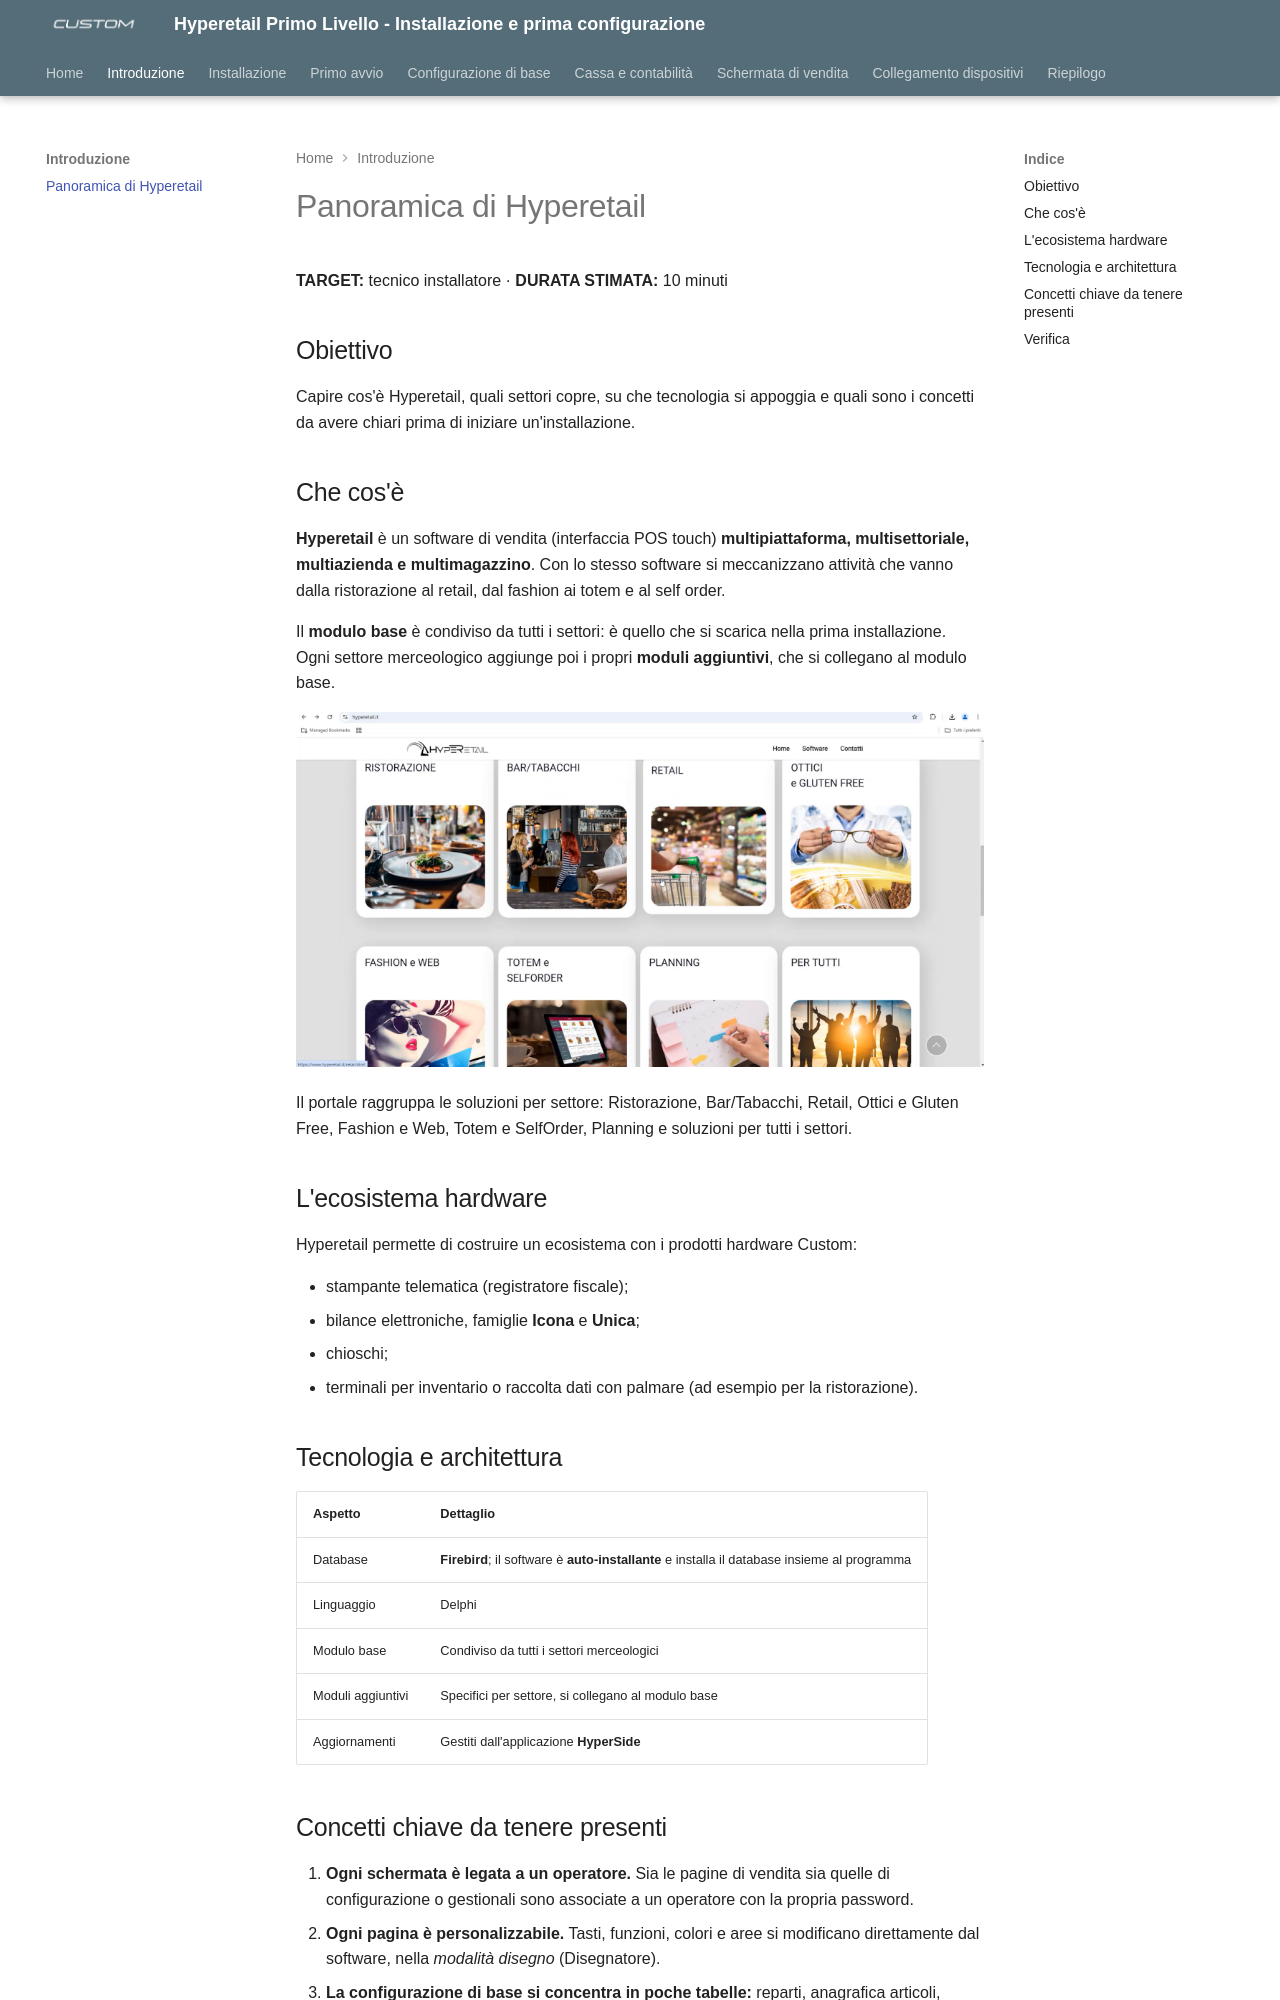

repository: ivanrobuschi-custom/hyperetail_level_1 · page: 01-panoramica-hyperetail/index.html · generator: mkdocs

---
title: "Panoramica di Hyperetail"
date: "2026-10-28"
version: "1.0"
categoria: software Hyperetail
---

# Panoramica di Hyperetail

**TARGET:** tecnico installatore · **DURATA STIMATA:** 10 minuti

## Obiettivo

Capire cos'è Hyperetail, quali settori copre, su che tecnologia si appoggia e
quali sono i concetti da avere chiari prima di iniziare un'installazione.

## Che cos'è

**Hyperetail** è un software di vendita (interfaccia POS touch) **multipiattaforma,
multisettoriale, multiazienda e multimagazzino**. Con lo stesso software si
meccanizzano attività che vanno dalla ristorazione al retail, dal fashion ai
totem e al self order.

Il **modulo base** è condiviso da tutti i settori: è quello che si scarica
nella prima installazione. Ogni settore merceologico aggiunge poi i propri
**moduli aggiuntivi**, che si collegano al modulo base.

![Settori merceologici presentati sul portale www.hyperetail.it](assets/images/portale-settori.png)

Il portale raggruppa le soluzioni per settore: Ristorazione, Bar/Tabacchi,
Retail, Ottici e Gluten Free, Fashion e Web, Totem e SelfOrder, Planning e
soluzioni per tutti i settori.

## L'ecosistema hardware

Hyperetail permette di costruire un ecosistema con i prodotti hardware Custom:

- stampante telematica (registratore fiscale);
- bilance elettroniche, famiglie **Icona** e **Unica**;
- chioschi;
- terminali per inventario o raccolta dati con palmare (ad esempio per la
  ristorazione).

## Tecnologia e architettura

| Aspetto | Dettaglio |
|---|---|
| Database | **Firebird**; il software è **auto-installante** e installa il database insieme al programma |
| Linguaggio | Delphi |
| Modulo base | Condiviso da tutti i settori merceologici |
| Moduli aggiuntivi | Specifici per settore, si collegano al modulo base |
| Aggiornamenti | Gestiti dall'applicazione **HyperSide** |
